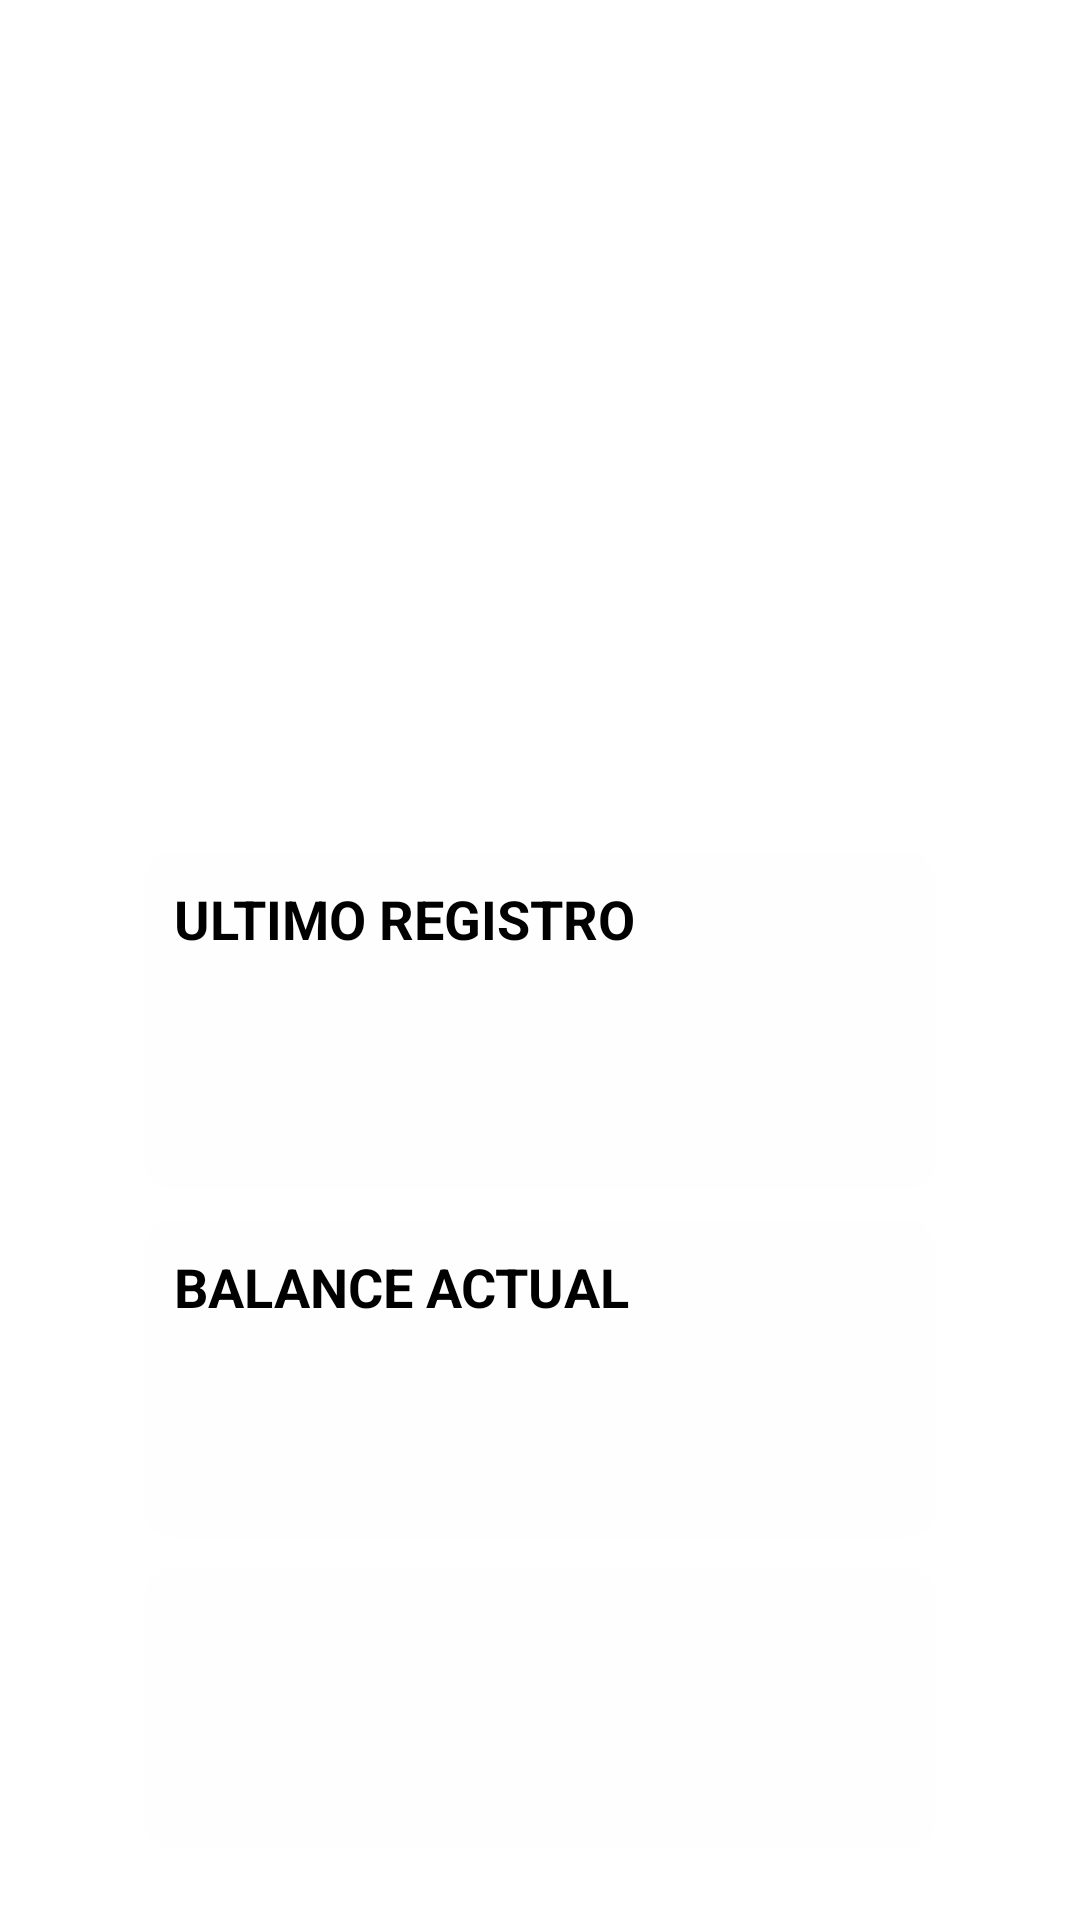

Here is an Android app screen rendered from its layout file. Give the layout XML and the strings, colors and styles it references.
<!-- AndroidManifest.xml: application theme Theme.MyLittleFinanControl -->
<!-- res/layout/fragment_inicio.xml -->
<?xml version="1.0" encoding="utf-8"?>
<androidx.constraintlayout.widget.ConstraintLayout
    xmlns:android="http://schemas.android.com/apk/res/android"
    xmlns:app="http://schemas.android.com/apk/res-auto"
    xmlns:tools="http://schemas.android.com/tools"
    android:layout_width="match_parent"
    android:layout_height="match_parent"
    tools:context=".Fragmentos.FragmentInicio">

    <LinearLayout
        android:layout_width="match_parent"
        android:layout_height="wrap_content"
        android:orientation="vertical"
        android:gravity="center_horizontal"
        android:layout_marginHorizontal="24dp"
        android:padding="24dp"
        app:layout_constraintTop_toTopOf="parent"
        app:layout_constraintBottom_toBottomOf="parent"
        app:layout_constraintStart_toStartOf="parent"
        app:layout_constraintEnd_toEndOf="parent"
        app:layout_constraintVertical_bias="0.3" >

        <ImageView
            android:id="@+id/imageViewIcon"
            android:layout_width="250dp"
            android:layout_height="250dp"
            android:src="@drawable/ic_home"
            android:padding="8dp"
            android:scaleType="centerInside"
            android:layout_gravity="center_horizontal"
            android:contentDescription="Icono de la tarjeta"/>

        <LinearLayout
            android:layout_width="match_parent"
            android:layout_height="wrap_content"
            android:orientation="vertical"
            android:gravity="center_horizontal"
            android:padding="5dp"
            app:layout_constraintTop_toTopOf="parent"
            app:layout_constraintBottom_toBottomOf="parent"
            app:layout_constraintStart_toStartOf="parent"
            app:layout_constraintEnd_toEndOf="parent"
            app:layout_constraintVertical_bias="0.4"
            android:layout_marginTop="10dp"
            android:background="@drawable/rounded_corners_background">

            <TextView
                android:id="@+id/textViewTitle0"
                android:layout_width="match_parent"
                android:layout_height="30dp"
                android:text="Ultimo Registro"
                android:textSize="18sp"
                android:textStyle="bold"
                android:padding="5dp"
                android:textAllCaps="true"
                android:layout_marginBottom="8dp" />

            <TextView
                android:id="@+id/value_and_description"
                android:layout_width="match_parent"
                android:layout_height="wrap_content"
                tools:text="Valor y descripcion"
                android:textSize="18sp"
                android:paddingVertical="2dp"/>

            <TextView
                android:id="@+id/fecha_ultimo_reg"
                android:layout_width="match_parent"
                android:layout_height="wrap_content"
                tools:text="Fecha"
                android:textSize="18sp"
                android:paddingVertical="2dp"
                android:layout_marginBottom="8dp" />

        </LinearLayout>

        <LinearLayout
            android:layout_width="match_parent"
            android:layout_height="wrap_content"
            android:orientation="vertical"
            android:gravity="center_horizontal"
            android:layout_marginTop="10dp"
            android:padding="5dp" app:layout_constraintTop_toTopOf="parent"
            app:layout_constraintBottom_toBottomOf="parent"
            app:layout_constraintStart_toStartOf="parent"
            app:layout_constraintEnd_toEndOf="parent"
            app:layout_constraintVertical_bias="0.4"
            android:background="@drawable/rounded_corners_background">

            <TextView
                android:id="@+id/textViewTitle3"
                android:layout_width="match_parent"
                android:layout_height="40dp"
                android:text="Balance Actual"
                android:textSize="18sp"
                android:textStyle="bold"
                android:padding="5dp"
                android:textAllCaps="true"
                android:layout_marginBottom="8dp" />

            <TextView
                android:id="@+id/balance_"
                android:layout_width="match_parent"
                android:layout_height="40dp"
                tools:text="Balance"
                android:textSize="18sp"
                android:padding="5dp"
                android:layout_marginBottom="8dp" />

        </LinearLayout>

        <LinearLayout
            android:layout_width="match_parent"
            android:layout_height="wrap_content"
            android:orientation="vertical"
            android:gravity="center_horizontal"
            android:layout_marginTop="10dp"
            android:padding="5dp" app:layout_constraintTop_toTopOf="parent"
            app:layout_constraintBottom_toBottomOf="parent"
            app:layout_constraintStart_toStartOf="parent"
            app:layout_constraintEnd_toEndOf="parent"
            app:layout_constraintVertical_bias="0.4"
            android:background="@drawable/rounded_corners_background">

            <TextView
                android:id="@+id/sueldo_mensual"
                android:layout_width="match_parent"
                android:layout_height="40dp"
                tools:text="Sueldo Mensual"
                android:textSize="18sp"
                android:paddingVertical="2dp"
                android:textAlignment="textStart"
                android:layout_marginBottom="8dp" />

            <TextView
                android:id="@+id/total_deudas"
                android:layout_width="match_parent"
                android:layout_height="40dp"
                tools:text="Deudas"
                android:textSize="18sp"
                android:paddingVertical="2dp"/>

        </LinearLayout>
    </LinearLayout>
</androidx.constraintlayout.widget.ConstraintLayout>
<!-- resources referenced by this layout -->
<resources>
  <!-- drawable rounded_corners_background (drawable) -->
  <?xml version="1.0" encoding="utf-8"?>
  
  <shape xmlns:android="http://schemas.android.com/apk/res/android"
      android:shape="rectangle">
      <solid android:color="#20F2F2F2"/>
      <corners android:radius="10dp" />
  </shape>
</resources>
